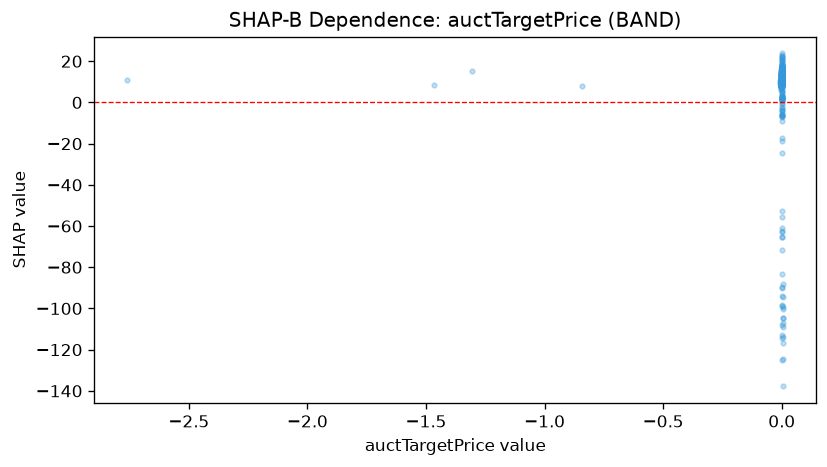

Source data for this figure (header and first rows):
feature_value, shap_value
0.0007346, 6.543
0.000472, 10.01
-0.002617, 13.71
0.001395, 12.45
-0.0008781, 10.07
-0.003002, 10.49
-0.001401, 10.58
-0.001089, 9.633
-0.002019, 10.14
-0.002899, 8.408
-0.004151, 9.818
-0.0008989, 9.971
-0.001403, 9.24
0.0003718, 10.07
0.0005131, 9.495
0.0003406, 10.3
-0.003726, 9.709
0.0007421, 1.883
-0.001218, 10.11
0.00154, 12.28
-0.001047, 9.256
-0.003082, 11.45
-0.0009807, 10.99
-0.002457, 9.698
-0.003226, 10.05
0.004622, -99.16
-0.001046, 10.12
-0.001743, 9.644
-0.0009705, 9.587
-0.0027, 9.991
-0.001993, 10.2
0.002178, 15.86
-0.002282, 10.18
-0.005291, 9.12
0.001157, 13.49
-0.001563, 10.48
-0.001176, 10.56
-0.003283, 9.049
-0.00134, 9.536
-0.001044, 10.13
-0.001348, 10.04
-0.001254, 10.48
-0.001377, 10.1
-0.001794, 9.37
-0.002141, 7.811
-0.002428, 7.009
-0.004124, 7.996
0.000817, 5.178
-0.001942, 10.21
-0.001387, 10.01
-0.002824, 8.873
-0.001314, 10.31
0.000405, 8.083
-0.004338, 10.09
-0.001684, 11.29
-0.001264, 10.32
-0.001158, 11.14
-0.001985, 10.05
-0.00101, 10.06
0.0009878, 15.07
... 478 more rows
